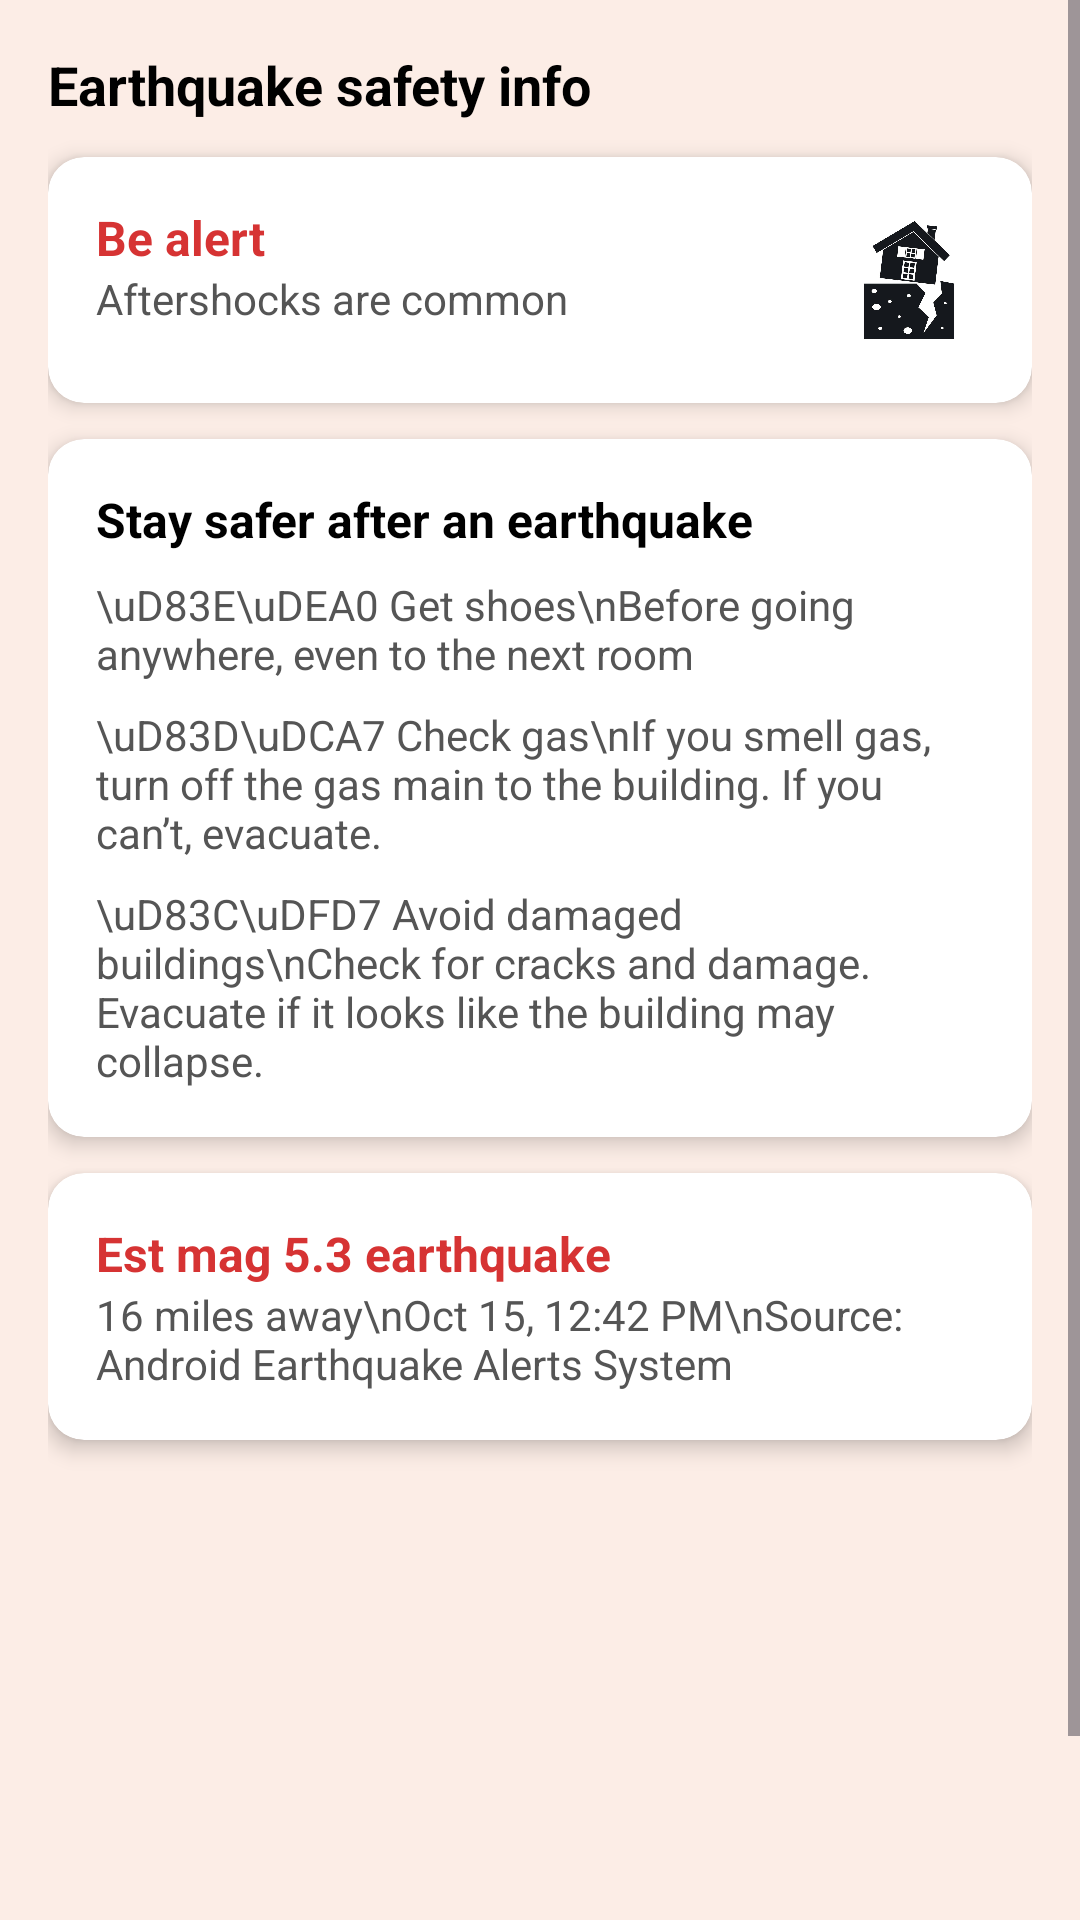

Android layout source for this screen:
<!-- AndroidManifest.xml: application theme Theme.DisasterAlertApp -->
<!-- res/layout/fragment_safety_tips.xml -->
<?xml version="1.0" encoding="utf-8"?>
<ScrollView
    xmlns:android="http://schemas.android.com/apk/res/android"
    xmlns:app="http://schemas.android.com/apk/res-auto"
    xmlns:tools="http://schemas.android.com/tools"
    android:layout_width="match_parent"
    android:layout_height="match_parent"
    android:background="#FCEDE6">

    <LinearLayout
        android:layout_width="match_parent"
        android:layout_height="wrap_content"
        android:orientation="vertical"
        android:padding="16dp">

        
        <TextView
            android:layout_width="wrap_content"
            android:layout_height="wrap_content"
            android:text="Earthquake safety info"
            android:textSize="18sp"
            android:textStyle="bold"
            android:textColor="#000000"
            android:paddingBottom="12dp" />

        
        <androidx.cardview.widget.CardView
            android:layout_width="match_parent"
            android:layout_height="wrap_content"
            android:layout_marginBottom="12dp"
            app:cardCornerRadius="12dp"
            app:cardElevation="4dp"
            android:background="#FAF3EE">

            <LinearLayout
                android:layout_width="match_parent"
                android:layout_height="wrap_content"
                android:padding="16dp"
                android:orientation="horizontal">

                <LinearLayout
                    android:layout_width="0dp"
                    android:layout_height="wrap_content"
                    android:layout_weight="1"
                    android:orientation="vertical">

                    <TextView
                        android:layout_width="wrap_content"
                        android:layout_height="wrap_content"
                        android:text="Be alert"
                        android:textSize="16sp"
                        android:textStyle="bold"
                        android:textColor="#D63333" />

                    <TextView
                        android:layout_width="wrap_content"
                        android:layout_height="wrap_content"
                        android:text="Aftershocks are common"
                        android:textSize="14sp"
                        android:textColor="#555555" />
                </LinearLayout>

                <ImageView
                    android:layout_width="50dp"
                    android:layout_height="50dp"
                    android:src="@drawable/earthhome" />
            </LinearLayout>
        </androidx.cardview.widget.CardView>

        
        <androidx.cardview.widget.CardView
            android:layout_width="match_parent"
            android:layout_height="wrap_content"
            android:layout_marginBottom="12dp"
            app:cardCornerRadius="12dp"
            app:cardElevation="4dp"
            android:background="#FAF3EE">

            <LinearLayout
                android:layout_width="match_parent"
                android:layout_height="wrap_content"
                android:padding="16dp"
                android:orientation="vertical">

                <TextView
                    android:layout_width="wrap_content"
                    android:layout_height="wrap_content"
                    android:text="Stay safer after an earthquake"
                    android:textSize="16sp"
                    android:textStyle="bold"
                    android:textColor="#000000" />



                <TextView
                    android:layout_width="wrap_content"
                    android:layout_height="wrap_content"
                    android:text="\uD83E\uDEA0 Get shoes\nBefore going anywhere, even to the next room"
                    android:textSize="14sp"
                    android:textColor="#555555"
                    android:paddingTop="8dp" />

                <TextView
                    android:layout_width="wrap_content"
                    android:layout_height="wrap_content"
                    android:text="\uD83D\uDCA7 Check gas\nIf you smell gas, turn off the gas main to the building. If you can’t, evacuate."
                    android:textSize="14sp"
                    android:textColor="#555555"
                    android:paddingTop="8dp" />

                <TextView
                    android:layout_width="wrap_content"
                    android:layout_height="wrap_content"
                    android:text="\uD83C\uDFD7 Avoid damaged buildings\nCheck for cracks and damage. Evacuate if it looks like the building may collapse."
                    android:textSize="14sp"
                    android:textColor="#555555"
                    android:paddingTop="8dp" />
            </LinearLayout>
        </androidx.cardview.widget.CardView>

        
        <androidx.cardview.widget.CardView
            android:layout_width="match_parent"
            android:layout_height="wrap_content"
            android:layout_marginBottom="12dp"
            app:cardCornerRadius="12dp"
            app:cardElevation="4dp"
            android:background="#FAF3EE">

            <LinearLayout
                android:layout_width="match_parent"
                android:layout_height="wrap_content"
                android:padding="16dp"
                android:orientation="vertical">

                <TextView
                    android:layout_width="wrap_content"
                    android:layout_height="wrap_content"
                    android:text="Est mag 5.3 earthquake"
                    android:textSize="16sp"
                    android:textStyle="bold"
                    android:textColor="#D63333" />

                <TextView
                    android:layout_width="wrap_content"
                    android:layout_height="wrap_content"
                    android:text="16 miles away\nOct 15, 12:42 PM\nSource: Android Earthquake Alerts System"
                    android:textSize="14sp"
                    android:textColor="#555555" />
            </LinearLayout>
        </androidx.cardview.widget.CardView>

        
        <ImageView
            android:layout_width="match_parent"
            android:layout_height="200dp"
            android:scaleType="fitXY"
            android:src="@drawable/gimage" />
    </LinearLayout>
</ScrollView>
<!-- resources referenced by this layout -->
<resources>
  <!-- drawable earthhome: jpg bitmap (drawable, 27031 bytes) -->
  <style name="Theme.DisasterAlertApp" parent="Base.Theme.DisasterAlertApp" />
  <style name="Base.Theme.DisasterAlertApp" parent="Theme.Material3.Light.NoActionBar">
          <item name="android:statusBarColor">@color/red</item>
  
          
          <item name="android:windowLightStatusBar">true</item>
  
          
          
      </style>
  <color name="red">#AB0505</color>#AB0505
</resources>
